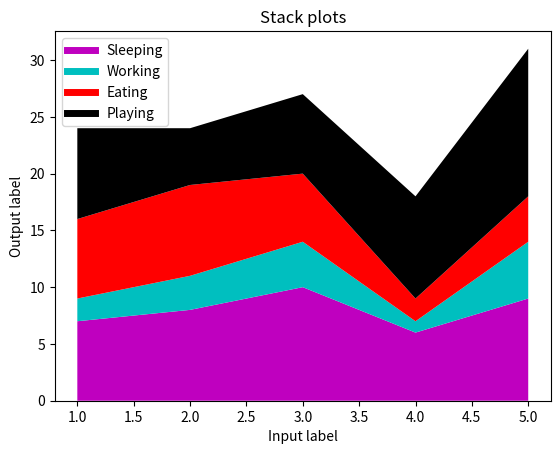

This chart was generated by the following Python code:
# Stack plots 

import matplotlib.pyplot as plt

days = [1,2,3,4,5]
sleeping = [7,8,10,6,9]
working = [7,8,6,2,4]
eating = [2,3,4,1,5]
playing = [8,5,7,9,13]

# plt.stackplot(x , y,y,y,y,..   , colors = ['','','','','',...])
plt.stackplot(days , sleeping,eating,working,playing , colors = ['m' , 'c' , 'r' ,'k'])

# To identify which color point to which stack plot -  We make lines of those color and give labels
plt.plot([],[], color = 'm' , label = 'Sleeping' , linewidth = 5)
plt.plot([],[], color = 'c' , label = 'Working' , linewidth = 5)
plt.plot([],[], color = 'r' , label = 'Eating' , linewidth = 5)
plt.plot([],[], color = 'k' , label = 'Playing' , linewidth = 5)


plt.xlabel ('Input label')
plt.ylabel ('Output label')
plt.title('Stack plots')

plt.legend()
plt.show()